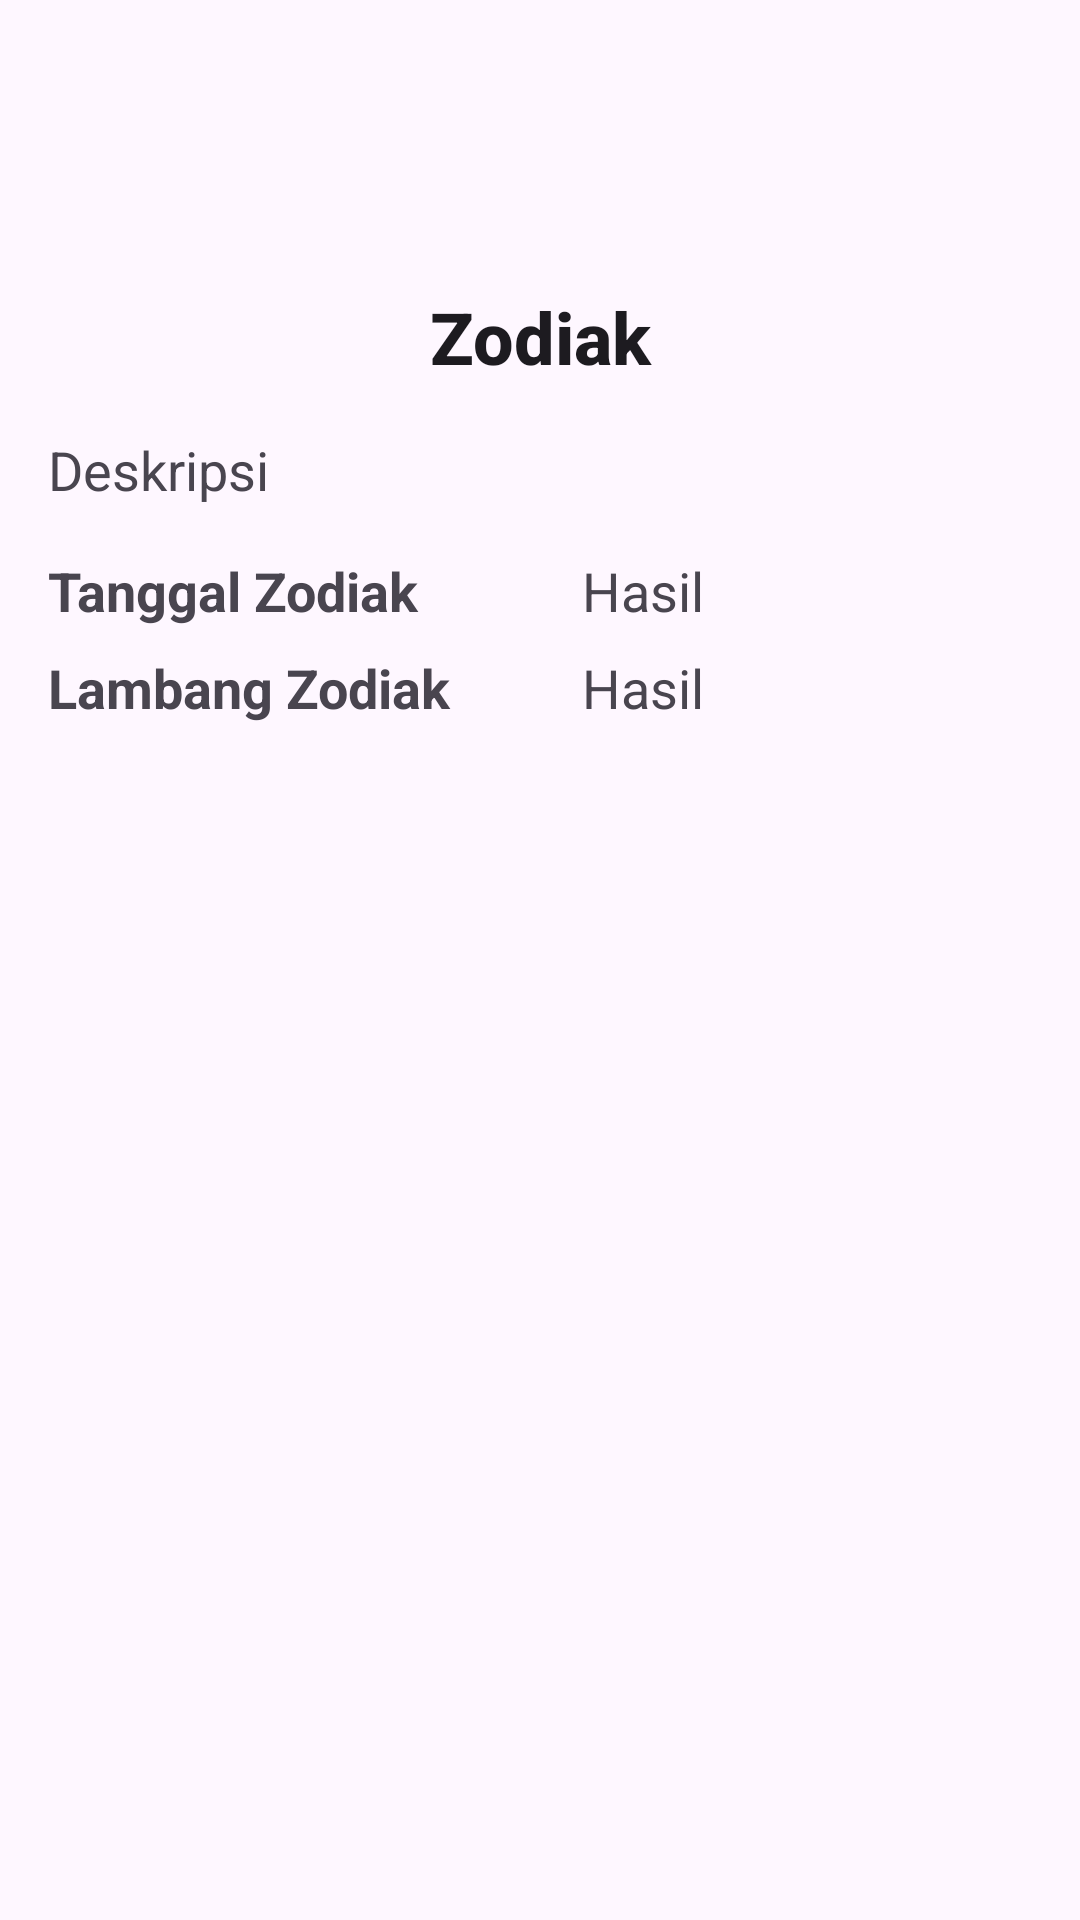

Here is an Android app screen rendered from its layout file. Give the layout XML and the strings, colors and styles it references.
<!-- AndroidManifest.xml: application theme Theme.ZodiacApp -->
<!-- res/layout/activity_detail.xml -->
<?xml version="1.0" encoding="utf-8"?>
<ScrollView xmlns:android="http://schemas.android.com/apk/res/android"
    xmlns:tools="http://schemas.android.com/tools"
    android:id="@+id/parentView"
    android:layout_width="match_parent"
    android:layout_height="match_parent"
    android:fillViewport="true"
    android:scrollbars="none"
    tools:context=".ui.Detail">

    <LinearLayout
        android:layout_width="match_parent"
        android:layout_height="wrap_content"
        android:orientation="vertical">

        <FrameLayout
            android:layout_width="match_parent"
            android:layout_height="wrap_content">

            <ImageView
                android:id="@+id/imv_zodiac_detail"
                android:layout_width="match_parent"
                android:layout_height="wrap_content"
                android:layout_gravity="center"
                android:layout_margin="40dp"
                android:adjustViewBounds="true"
                android:scaleType="fitXY"
                tools:src="@tools:sample/avatars"
                android:contentDescription="@string/image_description" />
        </FrameLayout>

        <TextView
            android:id="@+id/tv_title_detail_zodiac"
            style="@style/TextAppearance.AppCompat.Title"
            android:layout_width="match_parent"
            android:layout_height="wrap_content"
            android:layout_marginLeft="16dp"
            android:layout_marginTop="16dp"
            android:layout_marginRight="16dp"
            android:layout_marginBottom="16dp"
            android:textAlignment="center"
            android:text="@string/page_title"
            android:textSize="24sp"
            android:textStyle="bold" />

        <TextView
            android:id="@+id/tv_desc_detail_zodiac"
            style="@style/TextAppearance.AppCompat.Caption"
            android:layout_width="match_parent"
            android:layout_height="wrap_content"
            android:layout_marginLeft="16dp"
            android:layout_marginRight="16dp"
            android:layout_marginBottom="16dp"
            android:lineSpacingMultiplier="1"
            android:text="@string/description"
            android:textSize="18sp" />

        <TableLayout
            android:layout_width="match_parent"
            android:layout_height="wrap_content"
            android:layout_marginLeft="16dp"
            android:layout_marginRight="16dp"
            android:layout_marginBottom="16dp">

            <TableRow
                android:layout_width="match_parent"
                android:layout_height="wrap_content"
                android:layout_marginBottom="8dp">

                <TextView
                    android:layout_width="178dp"
                    android:layout_height="wrap_content"
                    android:text="@string/zodiac_date"
                    android:textSize="18sp"
                    android:textStyle="bold"/>

                <TextView
                    android:id="@+id/tv_date_zodiac_detail"
                    android:layout_width="match_parent"
                    android:layout_height="wrap_content"
                    android:layout_weight="1"
                    android:text="@string/display"
                    android:textSize="18sp" />
            </TableRow>

            <TableRow
                android:layout_width="match_parent"
                android:layout_height="wrap_content"
                android:layout_marginBottom="8dp">

                <TextView
                    android:layout_width="178dp"
                    android:layout_height="wrap_content"
                    android:text="@string/zodiac_sign"
                    android:textSize="18sp"
                    android:textStyle="bold" />

                <TextView
                    android:id="@+id/tv_zodiac_lambang"
                    android:layout_width="match_parent"
                    android:layout_height="wrap_content"
                    android:layout_weight="1"
                    android:text="@string/display"
                    android:textSize="18sp" />
            </TableRow>

        </TableLayout>

    </LinearLayout>

</ScrollView>
<!-- resources referenced by this layout -->
<resources>
  <string name="description">Deskripsi</string>
  <string name="display">Hasil</string>
  <string name="image_description">Foto Zodiak</string>
  <string name="page_title">Zodiak</string>
  <string name="zodiac_date">Tanggal Zodiak</string>
  <string name="zodiac_sign">Lambang Zodiak</string>
  <style name="Theme.ZodiacApp" parent="Base.Theme.ZodiacApp" />
  <style name="Base.Theme.ZodiacApp" parent="Theme.Material3.DayNight.NoActionBar">
          
          <item name="colorPrimary">#EFEEEE</item>
          <item name="colorPrimaryVariant">#DEDEDE</item>
          <item name="android:windowLightStatusBar">true</item>
          <item name="android:statusBarColor">?attr/colorPrimaryVariant</item>
      </style>
</resources>
